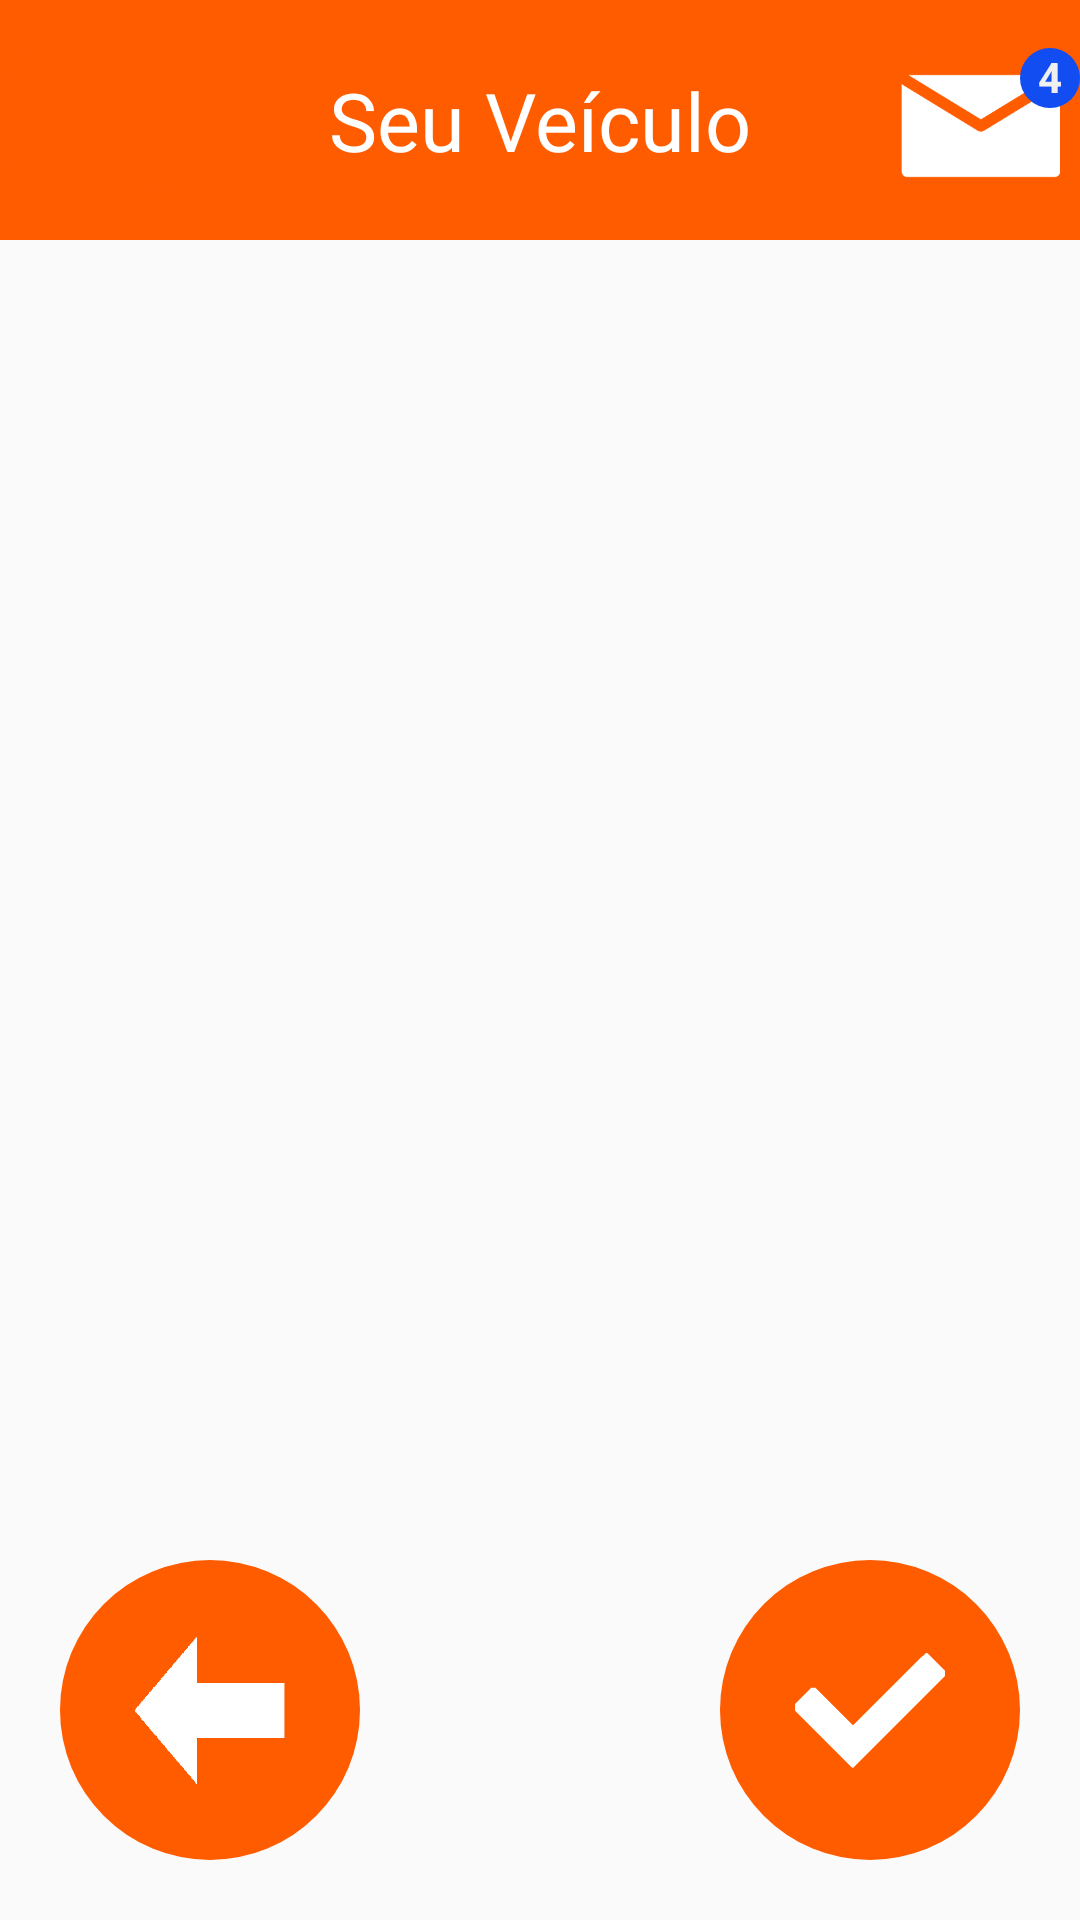

Write the Android layout XML for this screen, with the resource values it uses.
<!-- AndroidManifest.xml: application theme Theme.TelasProjete -->
<!-- res/layout/lista_de_opcoes_foto.xml -->
<?xml version="1.0" encoding="utf-8"?>

<androidx.constraintlayout.widget.ConstraintLayout xmlns:android="http://schemas.android.com/apk/res/android"
    xmlns:app="http://schemas.android.com/apk/res-auto"
    xmlns:tools="http://schemas.android.com/tools"
    android:layout_width="match_parent"
    android:layout_height="match_parent">

    <View
        android:id="@+id/vwRetanLaran"
        android:layout_width="match_parent"
        android:layout_height="80dp"
        android:background="@drawable/retangulolaranja"
        app:layout_constraintEnd_toEndOf="parent"
        app:layout_constraintStart_toStartOf="parent"
        app:layout_constraintTop_toTopOf="parent" />

    <TextView
        android:id="@+id/textView"
        android:layout_width="wrap_content"
        android:layout_height="wrap_content"
        android:text="Seu Veículo"
        android:textSize="27sp"
        android:fontFamily="@font/interextrabold"
        android:textColor="@color/white"
        app:layout_constraintBottom_toBottomOf="@+id/vwRetanLaran"
        app:layout_constraintEnd_toStartOf="@+id/btnCarta"
        app:layout_constraintStart_toEndOf="@+id/btnLista"
        app:layout_constraintTop_toTopOf="@+id/vwRetanLaran" />

    <ImageButton
        android:id="@+id/btnLista"
        android:layout_width="60dp"
        android:layout_height="48dp"
        android:background="@drawable/button_background"
        android:contentDescription="Icone Lista"
        android:paddingTop="5dp"
        android:scaleType="fitCenter"
        android:src="@drawable/lista_botao"
        app:layout_constraintBottom_toBottomOf="@+id/vwRetanLaran"
        app:layout_constraintStart_toStartOf="@+id/vwRetanLaran"
        app:layout_constraintTop_toTopOf="parent" />

    <ImageButton
        android:id="@+id/btnCarta"
        android:layout_width="60dp"
        android:layout_height="48dp"
        android:background="@drawable/button_background"
        android:contentDescription="Icone Carta"
        android:paddingTop="4dp"
        android:paddingEnd="6dp"
        android:scaleType="fitCenter"
        android:src="@drawable/correiozin_botao"
        app:layout_constraintBottom_toBottomOf="@+id/vwRetanLaran"
        app:layout_constraintEnd_toEndOf="parent"
        app:layout_constraintTop_toTopOf="parent" />

    <View
        android:id="@+id/vwBolaAzulCarta"
        android:layout_width="20dp"
        android:layout_height="20dp"
        android:background="@drawable/bolaazul"
        app:layout_constraintEnd_toEndOf="@id/btnCarta"
        app:layout_constraintTop_toTopOf="@id/btnCarta" />

    <TextView
        android:id="@+id/tvNumeroNotificacoes"
        android:layout_width="wrap_content"
        android:layout_height="wrap_content"
        android:layout_marginBottom="1dp"
        android:text="4"
        android:textColor="#efefef"
        android:textStyle="bold"
        app:layout_constraintBottom_toBottomOf="@+id/vwBolaAzulCarta"
        app:layout_constraintEnd_toEndOf="@+id/vwBolaAzulCarta"
        app:layout_constraintStart_toStartOf="@+id/vwBolaAzulCarta"
        app:layout_constraintTop_toTopOf="@+id/vwBolaAzulCarta" />


    <Button
        android:id="@+id/btnVoltar"
        android:layout_width="50dp"
        android:layout_height="50dp"
        android:background="@drawable/botao_voltar"
        app:layout_constraintBottom_toBottomOf="@+id/vwBolaEsquerda"
        app:layout_constraintEnd_toEndOf="@+id/vwBolaEsquerda"
        app:layout_constraintStart_toStartOf="@+id/vwBolaEsquerda"
        app:layout_constraintTop_toTopOf="@+id/vwBolaEsquerda"
        tools:ignore="SpeakableTextPresentCheck" />

    <View
        android:id="@+id/vwBolaEsquerda"
        android:layout_width="100dp"
        android:layout_height="100dp"
        android:layout_marginLeft="20dp"
        android:layout_marginBottom="20dp"
        android:background="@drawable/redondo_laranja"
        app:layout_constraintBottom_toBottomOf="parent"
        app:layout_constraintStart_toStartOf="parent" />

    <View
        android:id="@+id/vwBolaDireita"
        android:layout_width="100dp"
        android:layout_height="100dp"
        android:layout_marginBottom="20dp"
        android:layout_marginRight="20dp"
        android:background="@drawable/redondo_laranja"
        app:layout_constraintBottom_toBottomOf="parent"
        app:layout_constraintEnd_toEndOf="parent" />

    <Button
        android:id="@+id/btnConfirmar"
        android:layout_width="50dp"
        android:layout_height="50dp"
        android:background="@drawable/botao_confirmar"
        app:layout_constraintBottom_toBottomOf="@+id/vwBolaDireita"
        app:layout_constraintEnd_toEndOf="@+id/vwBolaDireita"
        app:layout_constraintStart_toStartOf="@+id/vwBolaDireita"
        app:layout_constraintTop_toTopOf="@+id/vwBolaDireita"
        tools:ignore="SpeakableTextPresentCheck" />


</androidx.constraintlayout.widget.ConstraintLayout>
<!-- resources referenced by this layout -->
<resources>
  <color name="white">#FFFFFFFF</color>
  <!-- drawable bolaazul (drawable) -->
  <shape xmlns:android="http://schemas.android.com/apk/res/android"
      android:shape="oval">
      <solid android:color="#114df0" />
      <size
          android:height="10dp"
          android:width="10dp" />
  </shape>
  <!-- drawable botao_confirmar: png bitmap (drawable, 1961 bytes) -->
  <!-- drawable botao_voltar: png bitmap (drawable, 1800 bytes) -->
  <!-- drawable button_background (drawable) -->
  <shape xmlns:android="http://schemas.android.com/apk/res/android"
      android:shape="rectangle">
      <solid android:color="#ff5c00" />
      <corners android:radius="10dp" />
  </shape>
  <!-- drawable correiozin_botao: png bitmap (drawable, 1947 bytes) -->
  <!-- drawable redondo_laranja (drawable) -->
  <shape xmlns:android="http://schemas.android.com/apk/res/android"
      android:shape="oval">
      <solid android:color="#ff5c00" />
      <size android:width="300dp" android:height="300dp"/>
      <corners android:radius="100dp"/>
  </shape>
  <!-- drawable retangulolaranja (drawable) -->
  <shape xmlns:android="http://schemas.android.com/apk/res/android"
      android:shape="rectangle">
      <solid android:color="#ff5c00" />
  </shape>
  <style name="Theme.TelasProjete" parent="android:Theme.Material.Light.NoActionBar" />
</resources>
